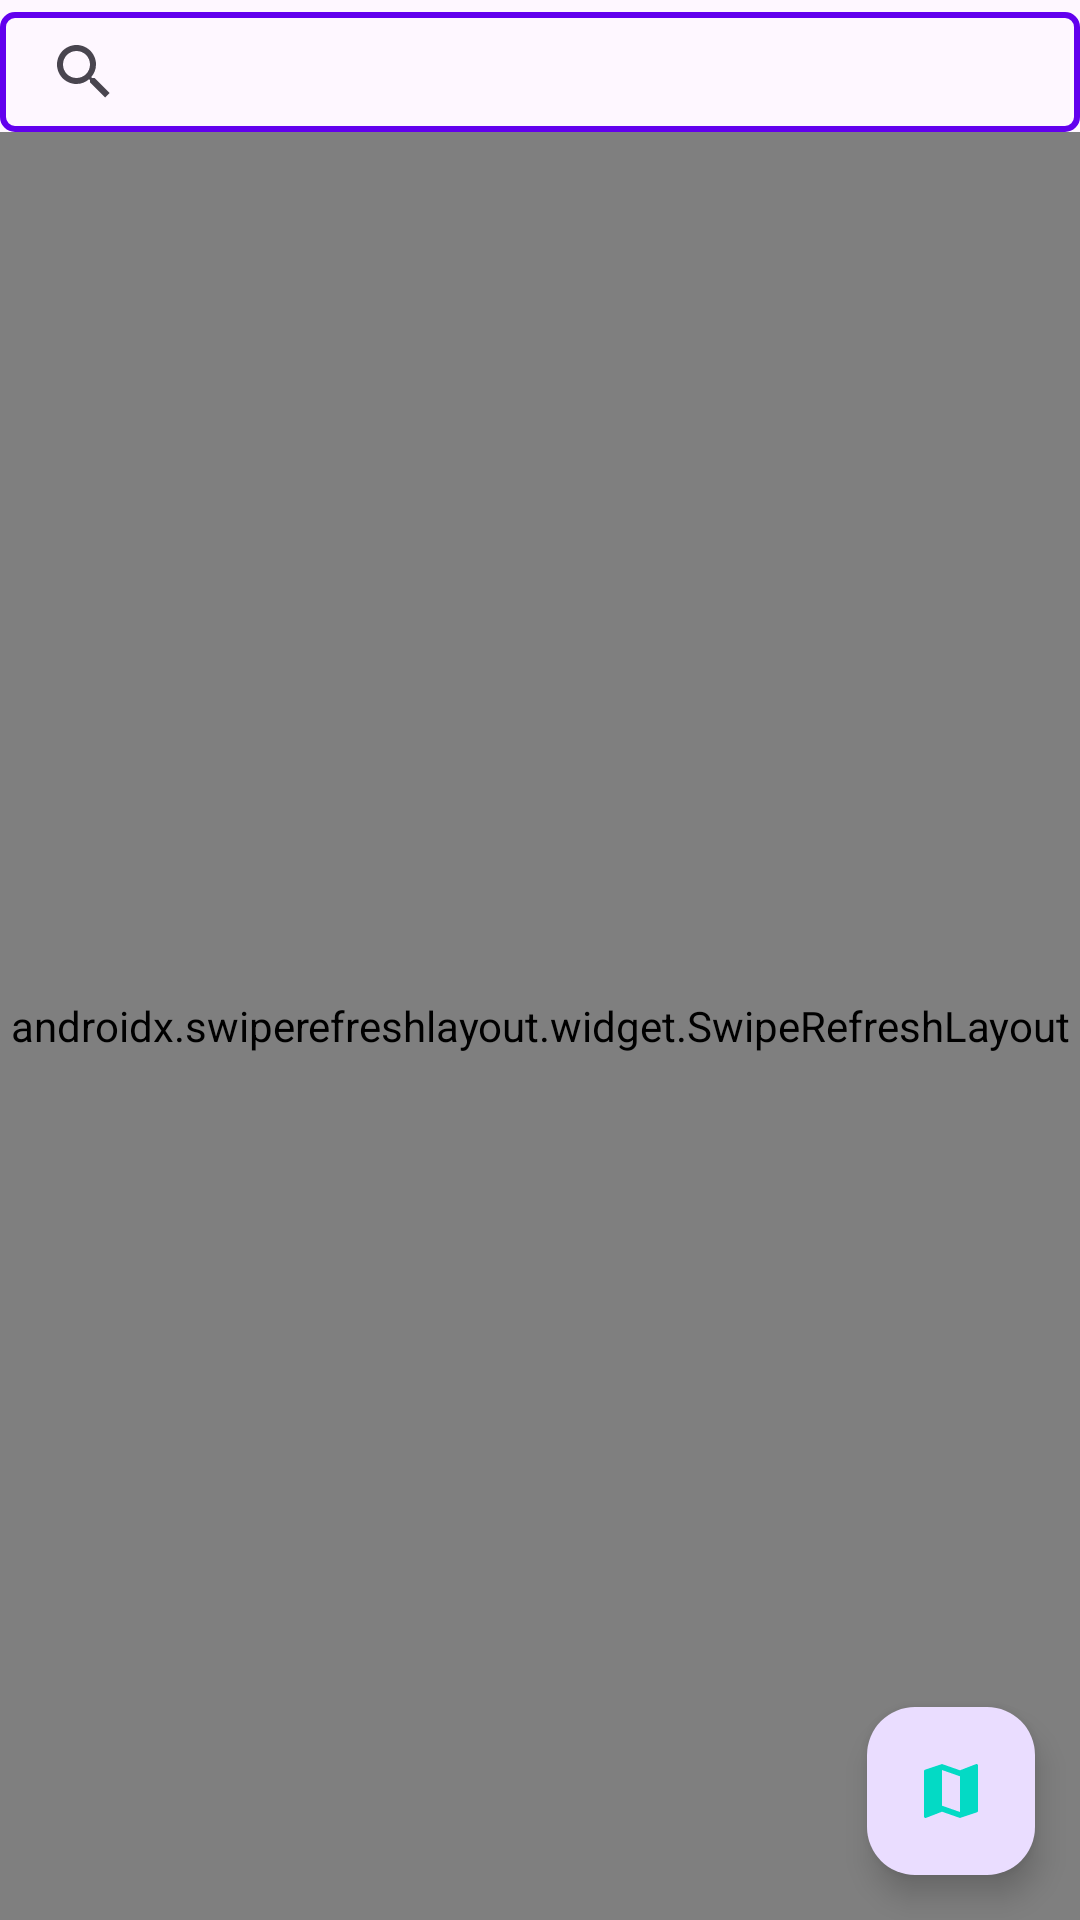

The Android layout XML behind this screen, and the referenced resources:
<!-- AndroidManifest.xml: application theme Theme.VéSốMayMắn -->
<!-- res/layout/fragment_sold_buyer.xml -->
<?xml version="1.0" encoding="utf-8"?>
<layout xmlns:android="http://schemas.android.com/apk/res/android"
    xmlns:app="http://schemas.android.com/apk/res-auto"
    xmlns:tools="http://schemas.android.com/tools"
    tools:context=".bbuyer.buyer.cardfragment.BuyFragmentBuyer">

    <data>
        <variable
            name="viewModel"
            type="ticket.luckyticket.buyer.fragment.SoldFragmentBuyer" />
    </data>

    <androidx.constraintlayout.widget.ConstraintLayout
        android:layout_width="match_parent"
        android:layout_height="match_parent">

        
        <androidx.appcompat.widget.SearchView
            android:id="@+id/searchViewBuyer"
            android:layout_width="0dp"
            android:layout_height="40dp"
            android:inputType="number"
            android:textSize="16dp"
            android:background="@drawable/spenner_border"
            android:queryHint="Tìm kiếm vé..."
            android:iconifiedByDefault="false"
            app:layout_constraintTop_toTopOf="parent"
            app:layout_constraintStart_toStartOf="parent"
            app:layout_constraintEnd_toEndOf="parent"
            android:layout_marginTop="4dp"
            android:layout_marginBottom="4dp"/>

        
        <androidx.swiperefreshlayout.widget.SwipeRefreshLayout
            android:id="@+id/swipeRefreshLayout_buyer"
            android:layout_width="0dp"
            android:layout_height="0dp"
            app:layout_constraintBottom_toBottomOf="parent"
            app:layout_constraintEnd_toEndOf="parent"
            app:layout_constraintStart_toStartOf="parent"
            app:layout_constraintTop_toBottomOf="@id/searchViewBuyer">

            
            <androidx.recyclerview.widget.RecyclerView
                android:id="@+id/recyclerViewBuy_fragment_buyer"
                android:layout_width="match_parent"
                android:layout_height="match_parent"
                android:padding="10dp"
                android:scrollbars="vertical" />
        </androidx.swiperefreshlayout.widget.SwipeRefreshLayout>

        
        <com.google.android.material.floatingactionbutton.FloatingActionButton
            android:id="@+id/fabBuyer"
            android:layout_width="wrap_content"
            android:layout_height="wrap_content"
            app:tint="@color/secondaryColor"
            android:layout_marginEnd="15dp"
            android:layout_marginBottom="15dp"
            android:src="@drawable/baseline_map_24"
            app:layout_constraintBottom_toBottomOf="parent"
            app:layout_constraintEnd_toEndOf="parent" />

    </androidx.constraintlayout.widget.ConstraintLayout>
</layout>
<!-- resources referenced by this layout -->
<resources>
  <color name="secondaryColor">#03DAC5</color>
  <!-- drawable baseline_map_24 (drawable) -->
  <vector android:height="40dp" android:tint="#D49B0C"
      android:viewportHeight="24" android:viewportWidth="24"
      android:width="40dp" xmlns:android="http://schemas.android.com/apk/res/android">
      <path android:fillColor="@android:color/white" android:pathData="M20.5,3l-0.16,0.03L15,5.1 9,3 3.36,4.9c-0.21,0.07 -0.36,0.25 -0.36,0.48V20.5c0,0.28 0.22,0.5 0.5,0.5l0.16,-0.03L9,18.9l6,2.1 5.64,-1.9c0.21,-0.07 0.36,-0.25 0.36,-0.48V3.5c0,-0.28 -0.22,-0.5 -0.5,-0.5zM15,19l-6,-2.11V5l6,2.11V19z"/>
  </vector>
  <!-- drawable spenner_border (drawable) -->
  <shape xmlns:android="http://schemas.android.com/apk/res/android">
      <solid android:color="@android:color/transparent" />
      <stroke
          android:width="2dp"
          android:color="@color/primaryColor" />
      <corners android:radius="4dp" />
      <padding
          android:left="4dp"
          android:top="4dp"
          android:right="4dp"
          android:bottom="4dp" />
  </shape>
  <style name="Theme.VéSốMayMắn" parent="Base.Theme.VéSốMayMắn" />
  <color name="primaryColor">#6200EE</color>
  <style name="Base.Theme.VéSốMayMắn" parent="Theme.Material3.DayNight.NoActionBar">
          
          
      </style>
</resources>
